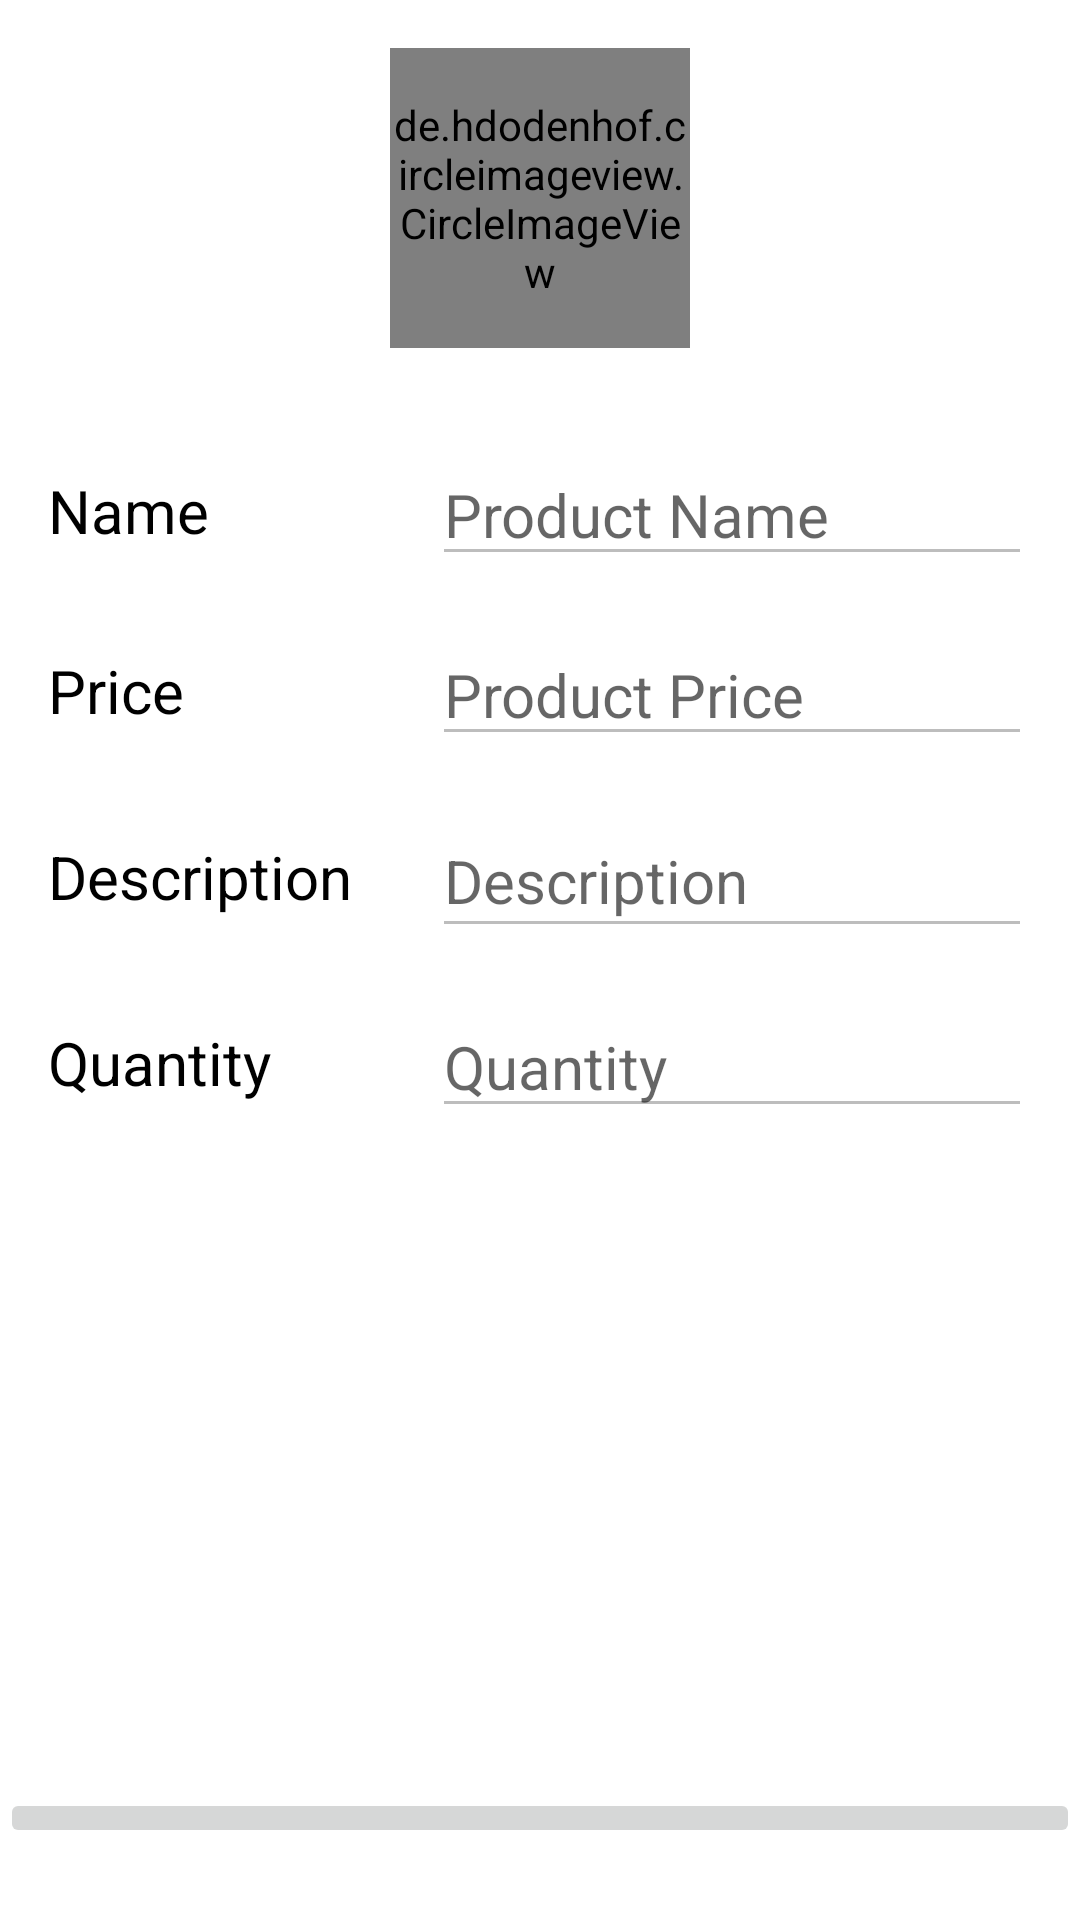

This screen was rendered from an Android layout file. Write that file and the resources it references.
<!-- AndroidManifest.xml: application theme Theme.OnlineShopping -->
<!-- res/layout/fragment_product_description.xml -->
<?xml version="1.0" encoding="utf-8"?>
<androidx.constraintlayout.widget.ConstraintLayout xmlns:android="http://schemas.android.com/apk/res/android"
    xmlns:app="http://schemas.android.com/apk/res-auto"
    xmlns:tools="http://schemas.android.com/tools"
    android:layout_width="match_parent"
    android:layout_height="match_parent"
    android:layout_margin="8dp"
    tools:context=".fragment.ProductDescriptionFragment">

    <de.hdodenhof.circleimageview.CircleImageView
        android:id="@+id/ivProductImage"
        android:layout_width="100dp"
        android:layout_height="100dp"
        android:layout_marginTop="16dp"
        android:src="@drawable/online_shopping_image"
        app:layout_constraintEnd_toEndOf="parent"
        app:layout_constraintStart_toStartOf="parent"
        app:layout_constraintTop_toTopOf="parent" />


    <EditText
        android:id="@+id/edDescription"
        android:layout_width="200dp"
        android:layout_height="wrap_content"
        android:layout_marginTop="16dp"
        android:ems="10"
        android:textSize="20dp"
        android:textColor="@color/black"
        android:hint="Description"
        android:enabled="false"
        android:minHeight="48dp"
        app:layout_constraintStart_toStartOf="@+id/edPrice"
        app:layout_constraintTop_toBottomOf="@+id/edPrice"
        tools:ignore="SpeakableTextPresentCheck" />

    <TextView
        android:id="@+id/tvDescription"
        android:layout_width="wrap_content"
        android:layout_height="wrap_content"
        android:text="Description"
        android:textColor="@color/black"
        android:textSize="20dp"
        app:layout_constraintBottom_toBottomOf="@+id/edDescription"
        app:layout_constraintStart_toStartOf="@+id/tvPrice"
        app:layout_constraintTop_toTopOf="@+id/edDescription" />

    <EditText
        android:id="@+id/edName"
        android:layout_width="200dp"
        android:layout_height="wrap_content"
        android:layout_marginTop="32dp"
        android:layout_marginEnd="16dp"
        android:ems="10"
        android:enabled="false"
        android:hint="Product Name"
        android:textColor="@color/black"
        android:textSize="20dp"
        app:layout_constraintEnd_toEndOf="parent"
        app:layout_constraintTop_toBottomOf="@+id/ivProductImage"
        tools:ignore="SpeakableTextPresentCheck" />

    <EditText
        android:id="@+id/edPrice"
        android:layout_width="200dp"
        android:layout_height="wrap_content"
        android:layout_marginTop="16dp"
        android:ems="10"
        android:textSize="20dp"
        android:textColor="@color/black"
        android:hint="Product Price"
        android:enabled="false"
        app:layout_constraintStart_toStartOf="@+id/edName"
        app:layout_constraintTop_toBottomOf="@+id/edName"
        tools:ignore="SpeakableTextPresentCheck" />

    <TextView
        android:id="@+id/tvPrice"
        android:layout_width="wrap_content"
        android:layout_height="wrap_content"
        android:text="Price"
        android:textColor="@color/black"

        android:textSize="20dp"
        app:layout_constraintBottom_toBottomOf="@+id/edPrice"
        app:layout_constraintStart_toStartOf="@+id/tvName"
        app:layout_constraintTop_toTopOf="@+id/edPrice" />

    <TextView
        android:id="@+id/tvName"
        android:layout_width="wrap_content"
        android:layout_height="wrap_content"
        android:layout_marginStart="16dp"
        android:text="Name"
        android:textColor="@color/black"
        android:textSize="20dp"
        app:layout_constraintBottom_toBottomOf="@+id/edName"
        app:layout_constraintStart_toStartOf="parent"
        app:layout_constraintTop_toTopOf="@+id/edName" />

    <TextView
        android:id="@+id/tvQuantity"
        android:layout_width="wrap_content"
        android:layout_height="wrap_content"
        android:text="Quantity"
        android:textColor="@color/black"
        android:textSize="20dp"
        app:layout_constraintBottom_toBottomOf="@+id/edQuantity"
        app:layout_constraintStart_toStartOf="@+id/tvDescription"
        app:layout_constraintTop_toTopOf="@+id/edQuantity" />

    <EditText
        android:id="@+id/edQuantity"
        android:layout_width="200dp"
        android:layout_height="wrap_content"
        android:layout_marginTop="16dp"
        android:ems="10"
        android:enabled="false"
        android:hint="Quantity"
        android:textColor="@color/black"
        android:textSize="20dp"
        app:layout_constraintEnd_toEndOf="@+id/edDescription"
        app:layout_constraintStart_toStartOf="@+id/edDescription"
        app:layout_constraintTop_toBottomOf="@+id/edDescription" />

    <ImageButton
        android:id="@+id/btnUpdate"
        android:layout_width="match_parent"
        android:layout_height="wrap_content"
        android:layout_marginBottom="24dp"
        android:src="@drawable/edit"
        app:layout_constraintBottom_toBottomOf="parent"
        app:layout_constraintEnd_toEndOf="parent"
        app:layout_constraintHorizontal_bias="0.509"
        app:layout_constraintStart_toStartOf="parent" />

</androidx.constraintlayout.widget.ConstraintLayout>
<!-- resources referenced by this layout -->
<resources>
  <color name="black">#FF000000</color>
  <!-- drawable online_shopping_image: png bitmap (drawable-v24, 21548 bytes) -->
  <style name="Theme.OnlineShopping" parent="Theme.MaterialComponents.DayNight.DarkActionBar">
          
          <item name="colorPrimary">@color/teal_200</item>
          <item name="colorPrimaryVariant">@color/teal_700</item>
          <item name="colorOnPrimary">@color/white</item>
          
          <item name="colorSecondary">@color/teal_200</item>
          <item name="colorSecondaryVariant">@color/teal_700</item>
          <item name="colorOnSecondary">@color/black</item>
          
          <item name="android:statusBarColor" tools:targetApi="l">?attr/colorPrimaryVariant</item>
          
      </style>
  <color name="teal_200">#1AC3A9</color>
  <color name="teal_700">#059E8F</color>
  <color name="white">#FFFFFFFF</color>
</resources>
